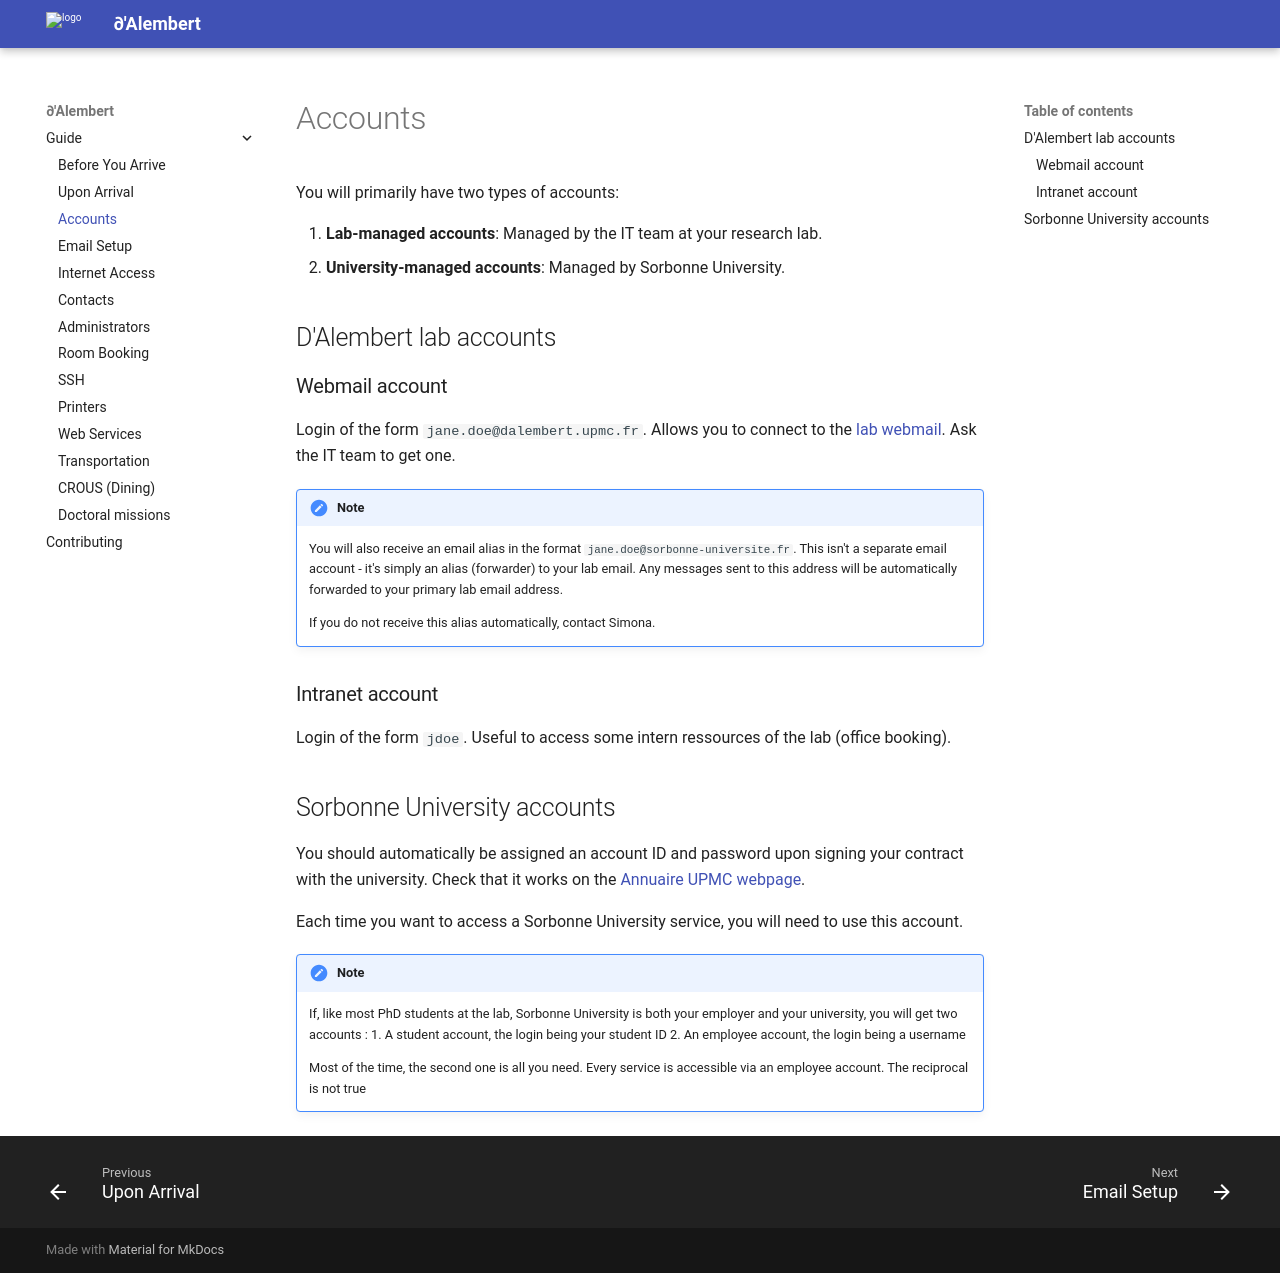

repository: hugo-paugesteros/ijlrda · page: guide/accounts/index.html · generator: mkdocs

# Accounts

You will primarily have two types of accounts:

1. **Lab-managed accounts**: Managed by the IT team at your research lab.
2. **University-managed accounts**: Managed by Sorbonne University.

## D'Alembert lab accounts

### Webmail account
Login of the form `jane.doe@dalembert.upmc.fr`. Allows you to connect to the [lab webmail](https://webmail.dalembert.upmc.fr). Ask the IT team to get one.

!!! note
    You will also receive an email alias in the format `jane.doe@sorbonne-universite.fr`. This isn't a separate email account - it's simply an alias (forwarder) to your lab email. Any messages sent to this address will be automatically forwarded to your primary lab email address.

    If you do not receive this alias automatically, contact Simona.

### Intranet account
Login of the form `jdoe`. Useful to access some intern ressources of the lab (office booking).

## Sorbonne University accounts

You should automatically be assigned an account ID and password upon signing your contract with the university. Check that it works on the [Annuaire UPMC webpage](https://www.annuaire.upmc.fr/).

Each time you want to access a Sorbonne University service, you will need to use this account.

!!! note
    If, like most PhD students at the lab, Sorbonne University is both your employer and your university, you will get two accounts :
    1. A student account, the login being your student ID
    2. An employee account, the login being a username

    Most of the time, the second one is all you need. Every service is accessible via an employee account. The reciprocal is not true
